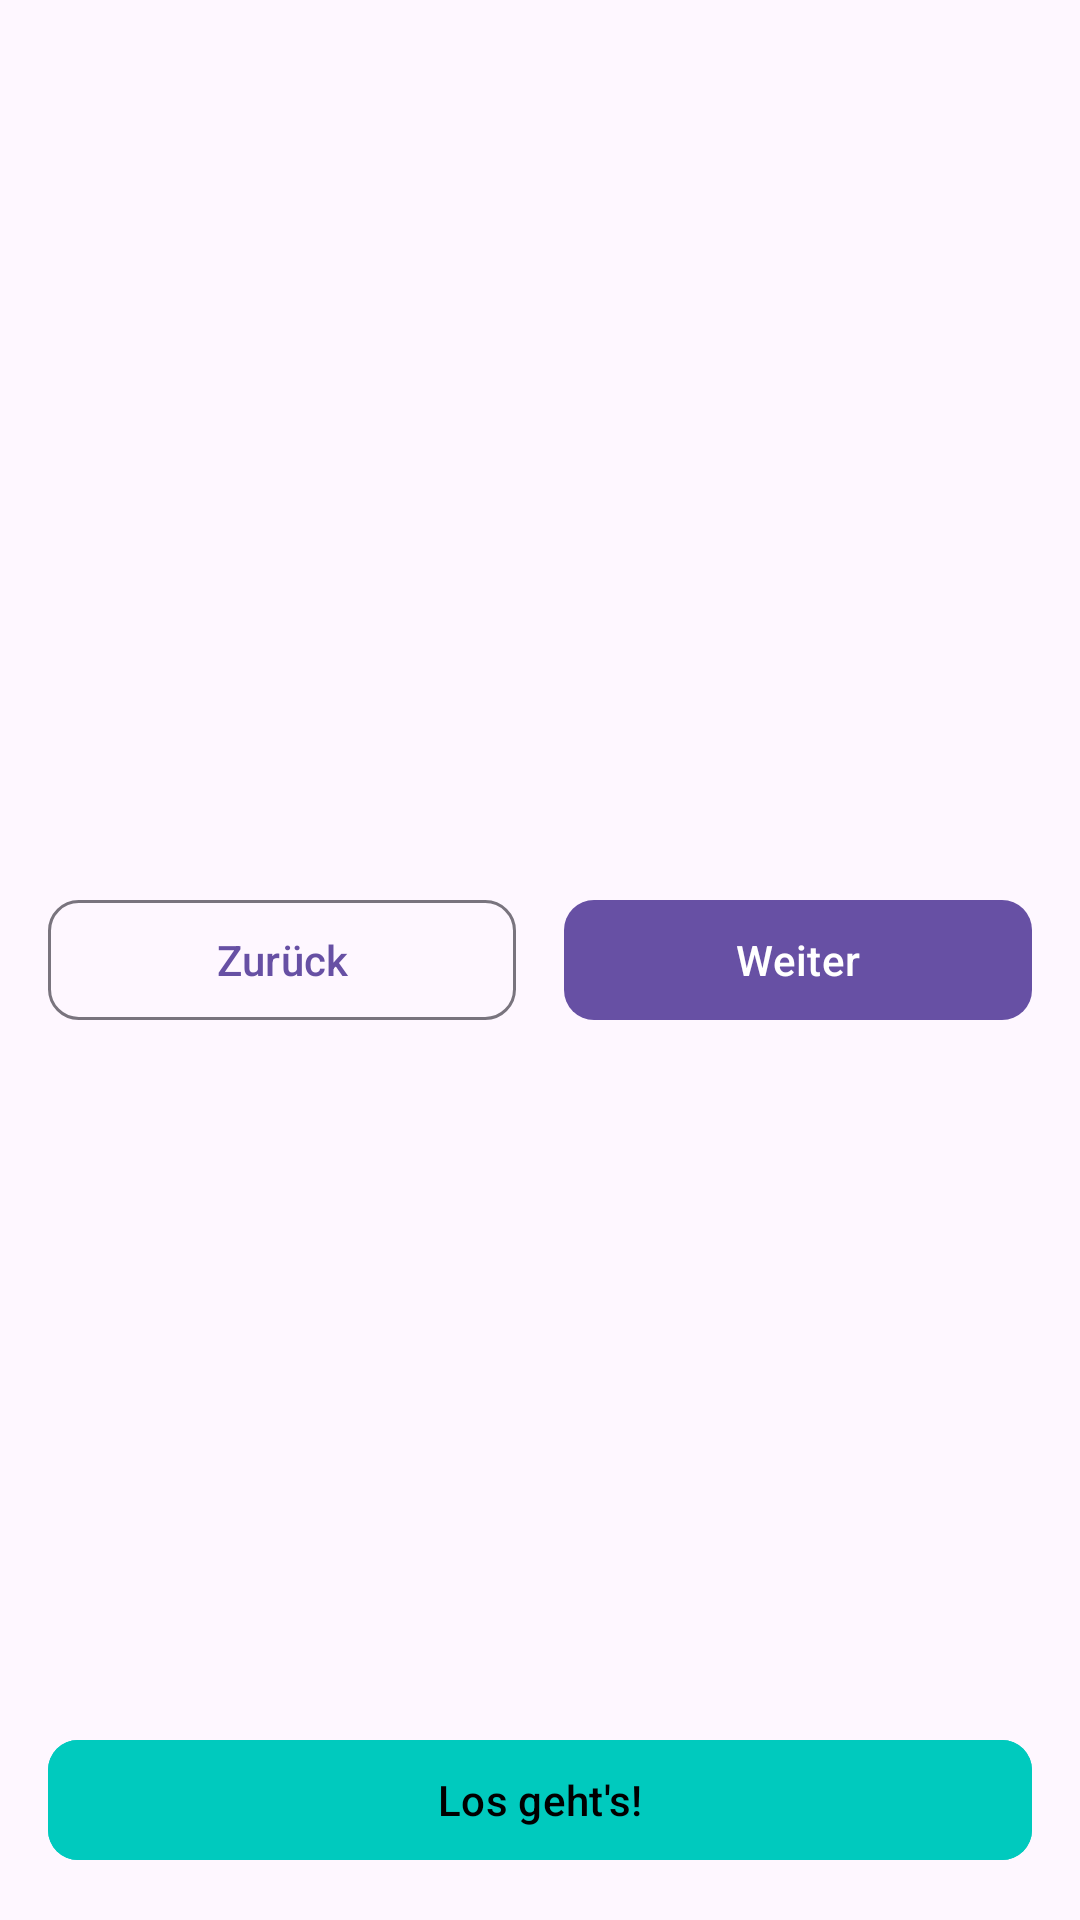

Layout XML and referenced resources for this Android screen:
<!-- AndroidManifest.xml: application theme Theme.OsnaLokal -->
<!-- res/layout/reusable_navigation_buttons.xml -->
<?xml version="1.0" encoding="utf-8"?>
<androidx.constraintlayout.widget.ConstraintLayout
    xmlns:android="http://schemas.android.com/apk/res/android"
    xmlns:app="http://schemas.android.com/apk/res-auto"
    android:layout_width="match_parent"
    android:layout_height="wrap_content"
    android:padding="16dp">

    
    <com.google.android.material.button.MaterialButton
        android:id="@+id/reusable_button_back"
        style="@style/Widget.Material3.Button.OutlinedButton"
        android:layout_width="0dp"
        android:layout_height="wrap_content"
        android:layout_marginEnd="8dp"
        android:text="Zurück"
        app:layout_constraintEnd_toStartOf="@+id/reusable_button_next"
        app:layout_constraintStart_toStartOf="parent"
        app:layout_constraintTop_toTopOf="parent"
        app:layout_constraintBottom_toBottomOf="parent"
        app:shapeAppearanceOverlay="@style/ShapeAppearance.App.Button.Pill" />

    
    <com.google.android.material.button.MaterialButton
        android:id="@+id/reusable_button_next"
        android:layout_width="0dp"
        android:layout_height="wrap_content"
        android:layout_marginStart="8dp"
        android:text="Weiter"
        app:layout_constraintEnd_toEndOf="parent"
        app:layout_constraintStart_toEndOf="@+id/reusable_button_back"
        app:layout_constraintTop_toTopOf="parent"
        app:layout_constraintBottom_toBottomOf="parent"
        app:shapeAppearanceOverlay="@style/ShapeAppearance.App.Button.Pill" />

    
    <com.google.android.material.button.MaterialButton
        android:id="@+id/reusable_button_finish"
        android:layout_width="0dp"
        android:layout_height="wrap_content"
        android:text="Los geht's!"
        android:backgroundTint="@color/primary"
        android:textColor="@color/black"
        app:layout_constraintBottom_toBottomOf="parent"
        app:layout_constraintEnd_toEndOf="parent"
        app:layout_constraintStart_toStartOf="parent"
        app:shapeAppearanceOverlay="@style/ShapeAppearance.App.Button.Pill"
        />

</androidx.constraintlayout.widget.ConstraintLayout>
<!-- resources referenced by this layout -->
<resources>
  <color name="black">#FF000000</color>
  <color name="primary">#FF00CABE</color>
  <style name="ShapeAppearance.App.Button.Pill" parent="">
          <item name="cornerFamily">rounded</item>
          
          <item name="cornerSize">25%</item>
      </style>
  <style name="Theme.OsnaLokal" parent="Base.Theme.OsnaLokal" />
  <style name="Base.Theme.OsnaLokal" parent="Theme.Material3.DayNight.NoActionBar">
          
          <item name="android:windowLightStatusBar">true</item>
          
      </style>
</resources>
